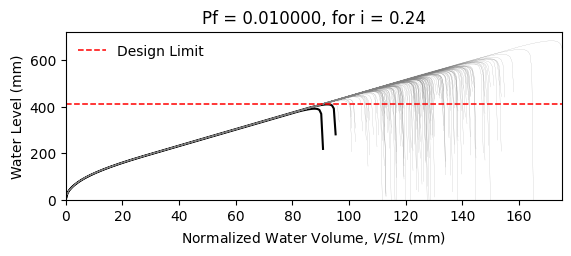

Values plotted in this chart, from the file beside it:
W14X22, L = 360.0 in, slope = 0.020833333333333332 in/in, dead load = 6.944444444444444e-05 kip/in…
zwlim AISC Appendix 2, zwlim DAMP, zwlim Proposed for ASCE 7, zwlim Neglect Ponding, dhnom Denver, dhnom New York, dhnom New Orleans, dh Denver, dh New York, dh New Orleans, dmax
15.16, 15.45, 13.32, 15.16, 2.228, 2.228, 2.228, 2.994, 2.994, 2.994, 22.05, Safe, 
15.16, 15.45, 13.32, 15.16, 2.228, 2.228, 2.228, 2.994, 2.994, 2.994, 19.26, Safe, 
15.16, 15.45, 13.32, 15.16, 2.228, 2.228, 2.228, 2.994, 2.994, 2.994, 18.53, Safe, 
15.16, 15.45, 13.32, 15.16, 2.228, 2.228, 2.228, 2.994, 2.994, 2.994, 21.77, Safe, 
15.16, 15.45, 13.32, 15.16, 2.228, 2.228, 2.228, 2.994, 2.994, 2.994, 18.28, Safe, 
15.16, 15.45, 13.32, 15.16, 2.228, 2.228, 2.228, 2.994, 2.994, 2.994, 26.93, Safe, 
15.16, 15.45, 13.32, 15.16, 2.228, 2.228, 2.228, 2.994, 2.994, 2.994, 20.34, Safe, 
15.16, 15.45, 13.32, 15.16, 2.228, 2.228, 2.228, 2.994, 2.994, 2.994, 18.45, Safe, 
15.16, 15.45, 13.32, 15.16, 2.228, 2.228, 2.228, 2.994, 2.994, 2.994, 21.27, Safe, 
15.16, 15.45, 13.32, 15.16, 2.228, 2.228, 2.228, 2.994, 2.994, 2.994, 19.99, Safe, 
15.16, 15.45, 13.32, 15.16, 2.228, 2.228, 2.228, 2.994, 2.994, 2.994, 17.63, Safe, 
15.16, 15.45, 13.32, 15.16, 2.228, 2.228, 2.228, 2.994, 2.994, 2.994, 17.02, Safe, 
15.16, 15.45, 13.32, 15.16, 2.228, 2.228, 2.228, 2.994, 2.994, 2.994, 21.46, Safe, 
15.16, 15.45, 13.32, 15.16, 2.228, 2.228, 2.228, 2.994, 2.994, 2.994, 18.86, Safe, 
15.16, 15.45, 13.32, 15.16, 2.228, 2.228, 2.228, 2.994, 2.994, 2.994, 21.86, Safe, 
15.16, 15.45, 13.32, 15.16, 2.228, 2.228, 2.228, 2.994, 2.994, 2.994, 19.86, Safe, 
15.16, 15.45, 13.32, 15.16, 2.228, 2.228, 2.228, 2.994, 2.994, 2.994, 20.52, Safe, 
15.16, 15.45, 13.32, 15.16, 2.228, 2.228, 2.228, 2.994, 2.994, 2.994, 22.45, Safe, 
15.16, 15.45, 13.32, 15.16, 2.228, 2.228, 2.228, 2.994, 2.994, 2.994, 18.39, Safe, 
15.16, 15.45, 13.32, 15.16, 2.228, 2.228, 2.228, 2.994, 2.994, 2.994, 19.33, Safe, 
15.16, 15.45, 13.32, 15.16, 2.228, 2.228, 2.228, 2.994, 2.994, 2.994, 18.3, Safe, 
15.16, 15.45, 13.32, 15.16, 2.228, 2.228, 2.228, 2.994, 2.994, 2.994, 21.69, Safe, 
15.16, 15.45, 13.32, 15.16, 2.228, 2.228, 2.228, 2.994, 2.994, 2.994, 22.57, Safe, 
15.16, 15.45, 13.32, 15.16, 2.228, 2.228, 2.228, 2.994, 2.994, 2.994, 20.09, Safe, 
15.16, 15.45, 13.32, 15.16, 2.228, 2.228, 2.228, 2.994, 2.994, 2.994, 19.21, Safe, 
15.16, 15.45, 13.32, 15.16, 2.228, 2.228, 2.228, 2.994, 2.994, 2.994, 16.95, Safe, 
15.16, 15.45, 13.32, 15.16, 2.228, 2.228, 2.228, 2.994, 2.994, 2.994, 21.16, Safe, 
15.16, 15.45, 13.32, 15.16, 2.228, 2.228, 2.228, 2.994, 2.994, 2.994, 20.85, Safe, 
15.16, 15.45, 13.32, 15.16, 2.228, 2.228, 2.228, 2.994, 2.994, 2.994, 18.47, Safe, 
15.16, 15.45, 13.32, 15.16, 2.228, 2.228, 2.228, 2.994, 2.994, 2.994, 23.29, Safe, 
15.16, 15.45, 13.32, 15.16, 2.228, 2.228, 2.228, 2.994, 2.994, 2.994, 20.47, Safe, 
15.16, 15.45, 13.32, 15.16, 2.228, 2.228, 2.228, 2.994, 2.994, 2.994, 21.2, Safe, 
15.16, 15.45, 13.32, 15.16, 2.228, 2.228, 2.228, 2.994, 2.994, 2.994, 19.03, Safe, 
15.16, 15.45, 13.32, 15.16, 2.228, 2.228, 2.228, 2.994, 2.994, 2.994, 22.61, Safe, 
15.16, 15.45, 13.32, 15.16, 2.228, 2.228, 2.228, 2.994, 2.994, 2.994, 21.51, Safe, 
15.16, 15.45, 13.32, 15.16, 2.228, 2.228, 2.228, 2.994, 2.994, 2.994, 18.4, Safe, 
15.16, 15.45, 13.32, 15.16, 2.228, 2.228, 2.228, 2.994, 2.994, 2.994, 20.82, Safe, 
15.16, 15.45, 13.32, 15.16, 2.228, 2.228, 2.228, 2.994, 2.994, 2.994, 21.17, Safe, 
15.16, 15.45, 13.32, 15.16, 2.228, 2.228, 2.228, 2.994, 2.994, 2.994, 22.06, Safe, 
15.16, 15.45, 13.32, 15.16, 2.228, 2.228, 2.228, 2.994, 2.994, 2.994, 17.83, Safe, 
15.16, 15.45, 13.32, 15.16, 2.228, 2.228, 2.228, 2.994, 2.994, 2.994, 22.53, Safe, 
15.16, 15.45, 13.32, 15.16, 2.228, 2.228, 2.228, 2.994, 2.994, 2.994, 19.04, Safe, 
15.16, 15.45, 13.32, 15.16, 2.228, 2.228, 2.228, 2.994, 2.994, 2.994, 19.99, Safe, 
15.16, 15.45, 13.32, 15.16, 2.228, 2.228, 2.228, 2.994, 2.994, 2.994, 19.51, Safe, 
15.16, 15.45, 13.32, 15.16, 2.228, 2.228, 2.228, 2.994, 2.994, 2.994, 22.27, Safe, 
15.16, 15.45, 13.32, 15.16, 2.228, 2.228, 2.228, 2.994, 2.994, 2.994, 17.42, Safe, 
15.16, 15.45, 13.32, 15.16, 2.228, 2.228, 2.228, 2.994, 2.994, 2.994, 20.33, Safe, 
15.16, 15.45, 13.32, 15.16, 2.228, 2.228, 2.228, 2.994, 2.994, 2.994, 19.03, Safe, 
15.16, 15.45, 13.32, 15.16, 2.228, 2.228, 2.228, 2.994, 2.994, 2.994, 20.39, Safe, 
15.16, 15.45, 13.32, 15.16, 2.228, 2.228, 2.228, 2.994, 2.994, 2.994, 18.59, Safe, 
15.16, 15.45, 13.32, 15.16, 2.228, 2.228, 2.228, 2.994, 2.994, 2.994, 21.72, Safe, 
15.16, 15.45, 13.32, 15.16, 2.228, 2.228, 2.228, 2.994, 2.994, 2.994, 16.34, Safe, 
15.16, 15.45, 13.32, 15.16, 2.228, 2.228, 2.228, 2.994, 2.994, 2.994, 20.45, Safe, 
15.16, 15.45, 13.32, 15.16, 2.228, 2.228, 2.228, 2.994, 2.994, 2.994, 19.01, Safe, 
15.16, 15.45, 13.32, 15.16, 2.228, 2.228, 2.228, 2.994, 2.994, 2.994, 23.17, Safe, 
15.16, 15.45, 13.32, 15.16, 2.228, 2.228, 2.228, 2.994, 2.994, 2.994, 18.91, Safe, 
15.16, 15.45, 13.32, 15.16, 2.228, 2.228, 2.228, 2.994, 2.994, 2.994, 20, Safe, 
15.16, 15.45, 13.32, 15.16, 2.228, 2.228, 2.228, 2.994, 2.994, 2.994, 18.88, Safe, 
15.16, 15.45, 13.32, 15.16, 2.228, 2.228, 2.228, 2.994, 2.994, 2.994, 17.1, Safe, 
... 142 more rows
